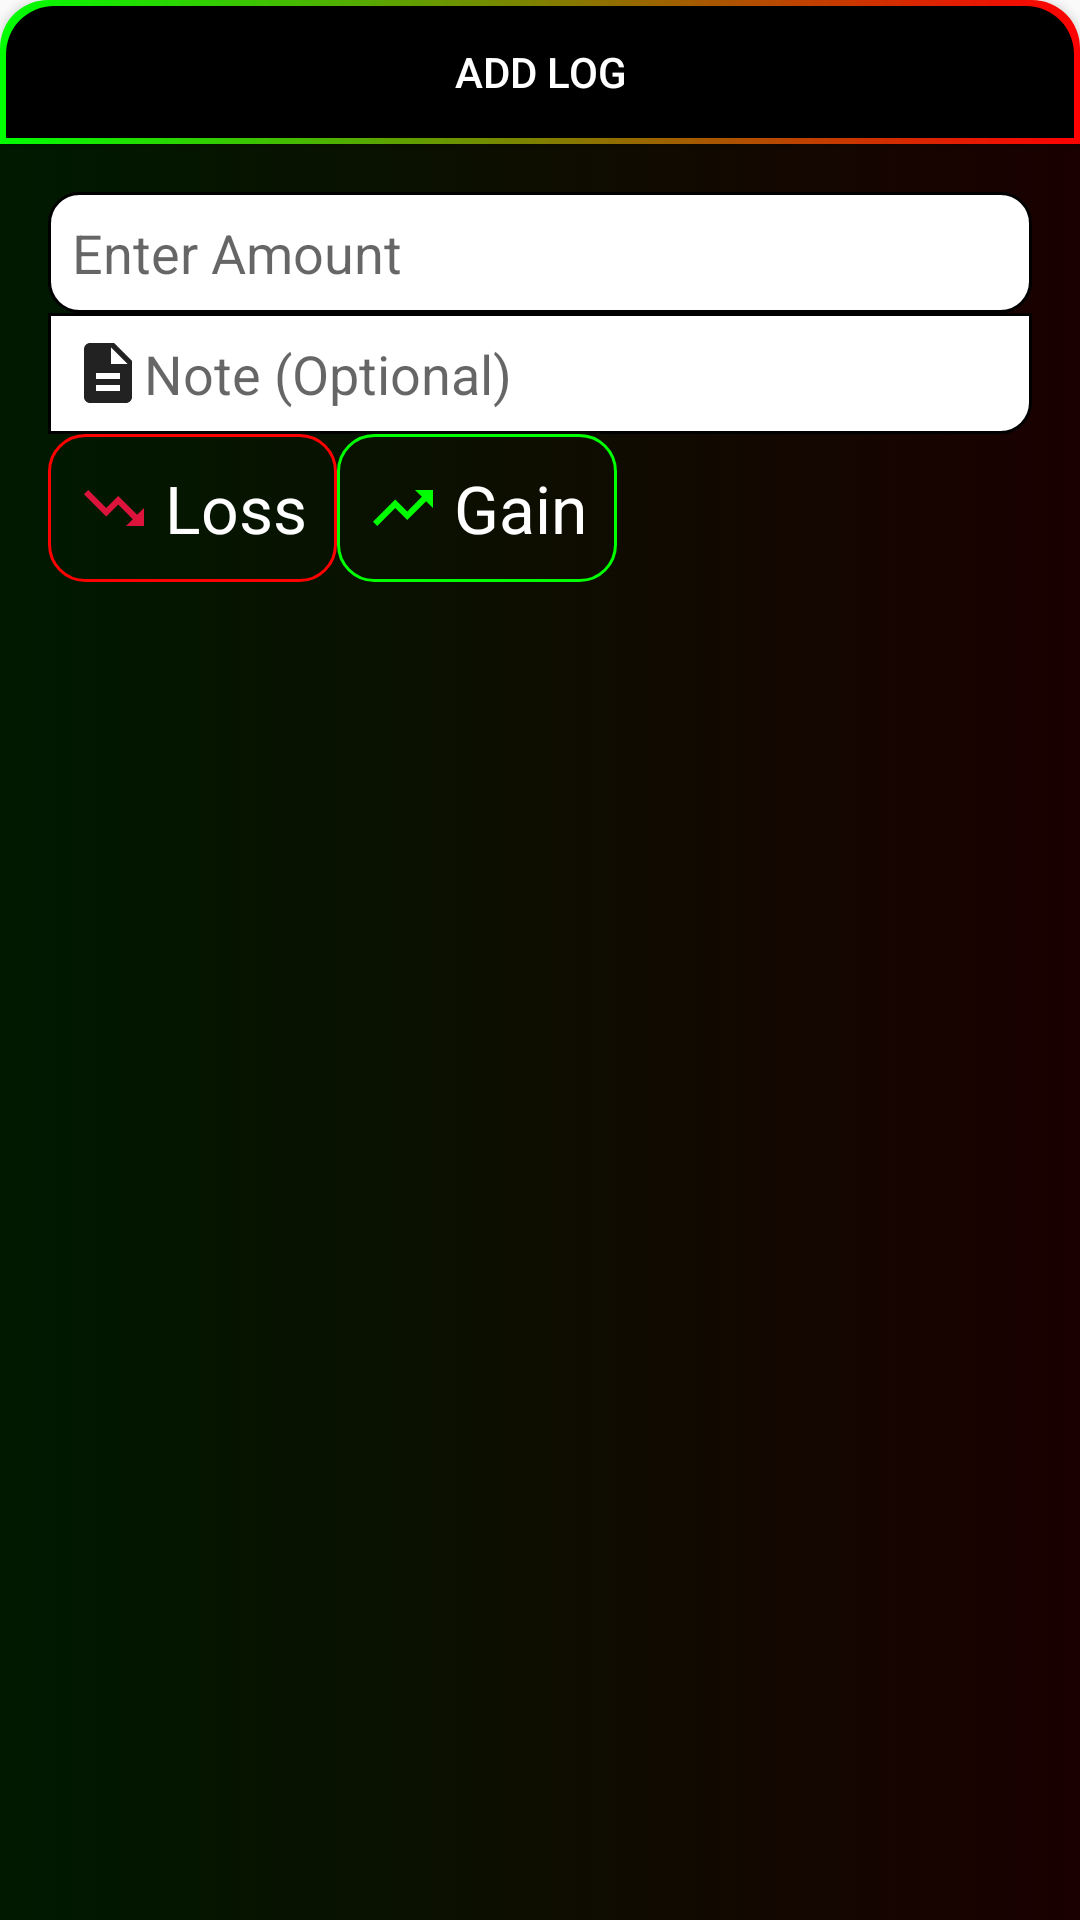

Produce the Android XML layout that renders to this screen, including the resource entries it uses.
<!-- AndroidManifest.xml: application theme AppTheme -->
<!-- res/layout/include_add_log.xml -->
<?xml version="1.0" encoding="utf-8"?>
<LinearLayout xmlns:android="http://schemas.android.com/apk/res/android"
    xmlns:app="http://schemas.android.com/apk/res-auto"
    android:layout_width="match_parent"
    android:layout_height="match_parent"
    android:orientation="vertical">

    <Button
        android:id="@+id/add_log_btn"
        android:layout_width="match_parent"
        android:layout_height="@dimen/add_log_btn_height"
        android:background="@drawable/btn_add_log"
        android:text="@string/add_log_header"
        android:textColor="@color/whitest"
        app:layout_constraintStart_toStartOf="parent"
        app:layout_constraintTop_toTopOf="parent" />

    <LinearLayout
        android:id="@+id/gradient_add_log_group"
        android:layout_width="match_parent"
        android:layout_height="match_parent"
        android:background="@drawable/add_log_background"
        android:orientation="vertical">

        <EditText
            android:id="@+id/enter_amount_edit_txt"
            android:layout_width="match_parent"
            android:layout_height="wrap_content"
            android:background="@drawable/input_money"
            android:drawableStart="@drawable/custom_ic_money"
            android:gravity="start"
            android:layout_marginTop="16dp"
            android:layout_marginHorizontal="16dp"
            android:hint="@string/enter_amount"
            android:inputType="numberDecimal"
            android:nextFocusDown="@id/addPurposeInput"
            android:padding="8dp" />

        <EditText
            android:id="@+id/addPurposeInput"
            android:layout_width="match_parent"
            android:layout_height="wrap_content"
            android:layout_marginHorizontal="16dp"
            android:background="@drawable/input_note"
            android:drawableStart="@drawable/custom_ic_description"
            android:ems="10"
            android:gravity="start"
            android:hint="@string/note_optional"
            android:imeOptions="actionDone"
            android:inputType="textCapSentences"
            android:padding="8dp"
            android:shadowColor="@color/black"
            android:textCursorDrawable="@color/black" />


        <LinearLayout
            android:layout_width="wrap_content"
            android:layout_height="wrap_content"
            android:layout_marginStart="16dp"
            android:orientation="horizontal">

            <Button
                android:id="@+id/buttonLoss"
                android:layout_width="wrap_content"
                android:layout_height="wrap_content"
                android:background="@drawable/btn_loss"
                android:drawableStart="@drawable/ic_trending_down"
                android:drawablePadding="5dp"
                android:gravity="center_vertical"
                android:padding="10dp"
                android:text="@string/loss"
                android:textAppearance="@style/TextAppearance.AppCompat.Display1"
                android:textColor="@color/whitest"
                android:textSize="22sp"
                app:layout_constraintBottom_toBottomOf="parent"
                app:layout_constraintStart_toStartOf="parent" />

            <Button
                android:id="@+id/buttonGain"
                android:layout_width="wrap_content"
                android:layout_height="wrap_content"
                android:background="@drawable/btn_gain"
                android:drawableStart="@drawable/ic_trending_up"
                android:drawablePadding="5dp"
                android:gravity="center_vertical"
                android:padding="10dp"
                android:text="@string/gain"
                android:textAppearance="@style/TextAppearance.AppCompat.Display1"
                android:textColor="@color/whitest"
                android:textSize="22sp"
                app:layout_constraintBottom_toBottomOf="parent"
                app:layout_constraintEnd_toEndOf="parent" />
        </LinearLayout>


        <LinearLayout
            android:layout_width="wrap_content"
            android:layout_height="wrap_content"
            android:layout_margin="16dp"
            android:weightSum="2"
            android:orientation="horizontal">

            <Button
                android:id="@+id/deleteButton"
                android:layout_width="wrap_content"
                android:layout_height="wrap_content"
                android:background="@drawable/btn_delete"
                android:drawableStart="@drawable/ic_delete"
                android:drawablePadding="5dp"
                android:gravity="center_vertical"
                android:padding="10dp"
                android:text="@string/delete"
                android:textAppearance="@style/TextAppearance.AppCompat.Display1"
                android:textColor="@color/whiter"
                android:visibility="invisible"
                android:layout_weight="1"
                android:textSize="22sp"/>

            <Button
                android:id="@+id/duplicateButton"
                android:layout_width="wrap_content"
                android:layout_height="wrap_content"
                android:background="@drawable/btn_copy"
                android:drawableStart="@drawable/ic_duplicate"
                android:drawablePadding="5dp"
                android:padding="10dp"
                android:text="@string/copy"
                android:layout_weight="1"
                android:textAppearance="@style/TextAppearance.AppCompat.Display1"
                android:textColor="@color/whiter"
                android:visibility="invisible"
                android:textSize="22sp" />

    </LinearLayout>
</LinearLayout>

</LinearLayout>
<!-- resources referenced by this layout -->
<resources>
  <color name="black">#000000</color>
  <color name="whiter">#E4E4E4</color>
  <color name="whitest">#FFFFFF</color>
  <dimen name="add_log_btn_height">48dp</dimen>
  <!-- drawable add_log_background (drawable) -->
  <?xml version="1.0" encoding="utf-8"?>
  <layer-list xmlns:android="http://schemas.android.com/apk/res/android">
      <item>
          <shape android:shape="rectangle" >
              <solid android:color="@color/black"/>
  
          </shape>
      </item>
      <item
          android:drawable="@drawable/gradient_list_add_log">
  
      </item>
  
  </layer-list>
  <!-- drawable btn_gain (drawable) -->
  <?xml version="1.0" encoding="utf-8"?>
  <shape xmlns:android="http://schemas.android.com/apk/res/android" android:shape="rectangle">
      <solid android:color="@color/primaryText"/>
      <corners android:radius="12dp"/>
      <stroke android:width="1dp" android:color="@color/green" />
  </shape>
  <!-- drawable btn_loss (drawable) -->
  <?xml version="1.0" encoding="utf-8"?>
  <shape xmlns:android="http://schemas.android.com/apk/res/android" android:shape="rectangle">
      <solid android:color="@color/primaryText"/>
      <corners android:radius="12dp"/>
      <stroke android:width="1dp" android:color="@color/red" />
  </shape>
  <!-- drawable custom_ic_description (drawable) -->
  <?xml version="1.0" encoding="utf-8"?>
  <selector xmlns:android="http://schemas.android.com/apk/res/android">
      <item android:state_focused="true" android:drawable="@drawable/ic_description_input_focused"/>
      <item android:state_focused="false" android:drawable="@drawable/ic_description_input"/>
  </selector>
  <!-- drawable ic_delete (drawable) -->
  <vector android:height="24dp" android:tint="@color/whiter"
      android:viewportHeight="24.0" android:viewportWidth="24.0"
      android:width="24dp" xmlns:android="http://schemas.android.com/apk/res/android">
      <path android:fillColor="#FF000000" android:pathData="M6,19c0,1.1 0.9,2 2,2h8c1.1,0 2,-0.9 2,-2V7H6v12zM19,4h-3.5l-1,-1h-5l-1,1H5v2h14V4z"/>
  </vector>
  <!-- drawable ic_trending_down (drawable) -->
  <vector android:height="24dp" android:tint="#DC143C"
      android:viewportHeight="24.0" android:viewportWidth="24.0"
      android:width="24dp" xmlns:android="http://schemas.android.com/apk/res/android">
      <path android:fillColor="#FF000000" android:pathData="M16,18l2.29,-2.29 -4.88,-4.88 -4,4L2,7.41 3.41,6l6,6 4,-4 6.3,6.29L22,12v6z"/>
  </vector>
  <string name="add_log_header">ADD LOG</string>
  <string name="copy">Copy</string>
  <string name="delete">Delete</string>
  <string name="enter_amount">Enter Amount</string>
  <string name="gain">Gain</string>
  <string name="loss">Loss</string>
  <string name="note_optional">Note (Optional)</string>
  <color name="red">#FF0000</color>
  <color name="green">#00FF00</color>
  <color name="lessBlack">#222222</color>
  <color name="headerBackground">#151515</color>
  <color name="colorAccent">@color/green</color>
  <color name="white">#D6D6D6</color>
  <!-- drawable gradient_add_log_1 (drawable) -->
  <?xml version="1.0" encoding="utf-8"?>
  <shape xmlns:android="http://schemas.android.com/apk/res/android" android:shape="rectangle">
      <gradient
          android:startColor="#1A00FF00"
          android:endColor="#1AFF0000"
          android:type="linear"
          android:angle="0"/>
  </shape>
  <!-- drawable gradient_add_log_2 (drawable) -->
  <?xml version="1.0" encoding="utf-8"?>
  <shape xmlns:android="http://schemas.android.com/apk/res/android" android:shape="rectangle">
      <gradient
          android:startColor="#1A00FF00"
          android:endColor="#1AFF0000"
          android:type="linear"
          android:angle="90"/>
  </shape>
  <!-- drawable gradient_add_log_3 (drawable) -->
  <?xml version="1.0" encoding="utf-8"?>
  <shape xmlns:android="http://schemas.android.com/apk/res/android" android:shape="rectangle">
      <gradient
          android:startColor="#1A00FF00"
          android:endColor="#1AFF0000"
          android:type="linear"
          android:angle="180"/>
  </shape>
</resources>
